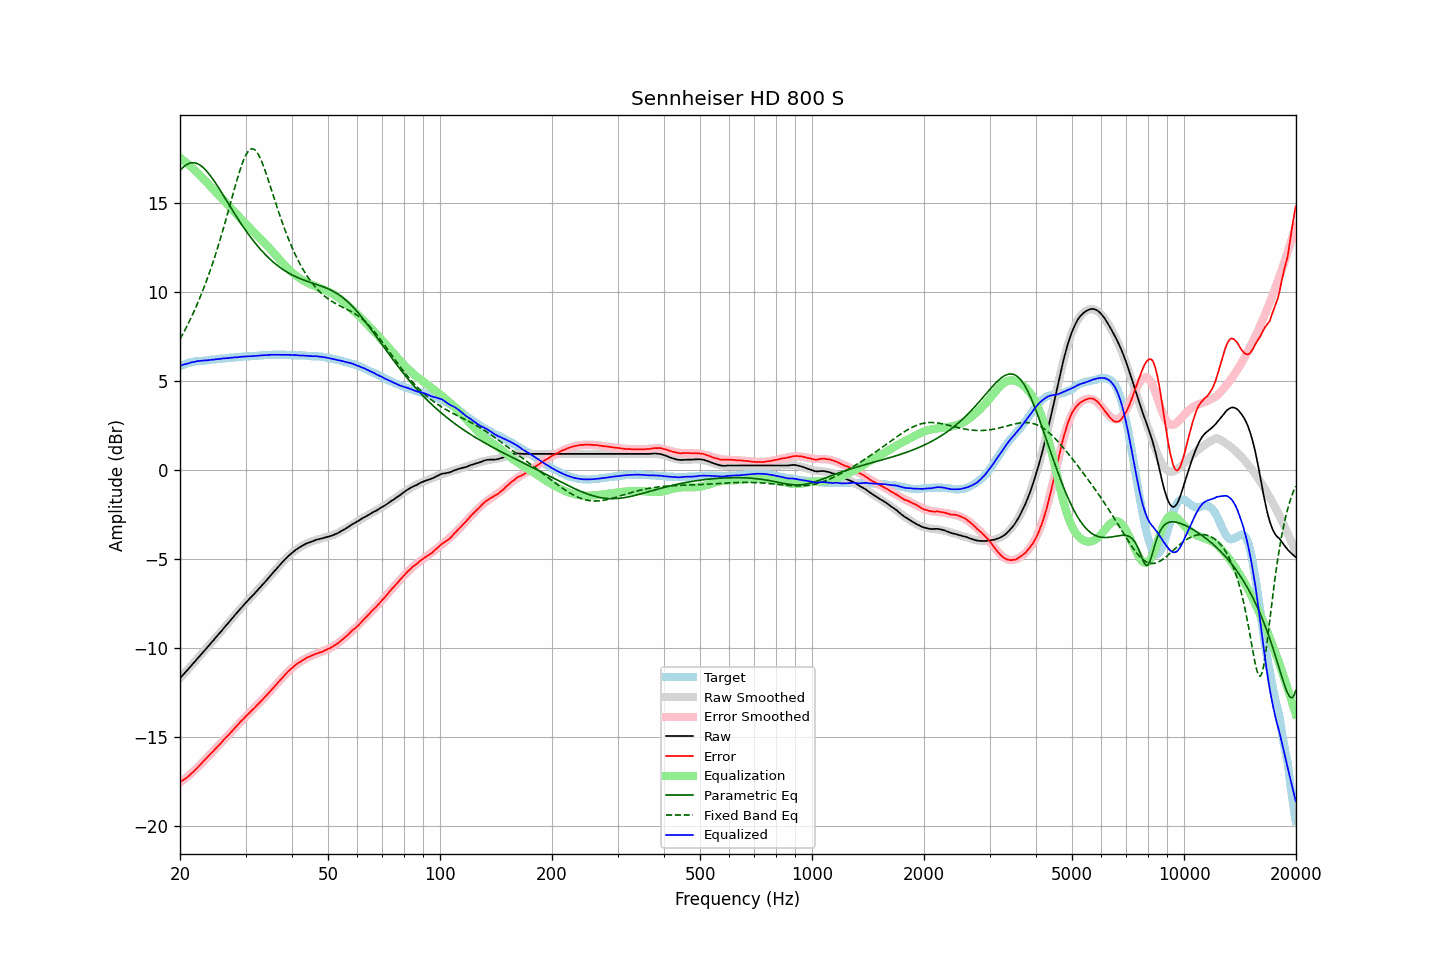

The file beside this chart, header and first rows:
frequency, raw, error, smoothed, error_smoothed, equalization, parametric_eq, fixed_band_eq, equalized_raw, equalized_smoothed, target
20.00, -11.69, -17.52, -11.69, -17.55, 17.55, 16.82, 7.36, 5.86, 5.86, 5.84
20.20, -11.59, -17.46, -11.59, -17.48, 17.48, 16.92, 7.52, 5.89, 5.89, 5.88
20.40, -11.48, -17.40, -11.49, -17.41, 17.41, 17.01, 7.69, 5.92, 5.92, 5.92
20.61, -11.39, -17.33, -11.38, -17.34, 17.34, 17.09, 7.86, 5.95, 5.95, 5.95
20.81, -11.28, -17.27, -11.28, -17.26, 17.26, 17.15, 8.03, 5.98, 5.98, 5.99
21.02, -11.19, -17.21, -11.18, -17.18, 17.18, 17.20, 8.21, 6.00, 6.00, 6.03
21.23, -11.09, -17.13, -11.08, -17.11, 17.11, 17.24, 8.39, 6.02, 6.03, 6.05
21.44, -10.97, -17.04, -10.98, -17.03, 17.03, 17.26, 8.58, 6.05, 6.05, 6.07
21.66, -10.88, -16.96, -10.88, -16.95, 16.95, 17.27, 8.78, 6.07, 6.07, 6.08
21.87, -10.77, -16.87, -10.77, -16.86, 16.86, 17.26, 8.97, 6.09, 6.09, 6.09
22.09, -10.67, -16.79, -10.67, -16.78, 16.78, 17.24, 9.18, 6.10, 6.11, 6.11
22.31, -10.56, -16.69, -10.57, -16.69, 16.69, 17.21, 9.39, 6.13, 6.12, 6.12
22.54, -10.47, -16.60, -10.47, -16.60, 16.60, 17.16, 9.60, 6.13, 6.13, 6.13
22.76, -10.36, -16.51, -10.36, -16.51, 16.51, 17.10, 9.82, 6.14, 6.14, 6.14
22.99, -10.26, -16.40, -10.26, -16.41, 16.41, 17.03, 10.05, 6.16, 6.15, 6.14
23.22, -10.16, -16.31, -10.16, -16.32, 16.32, 16.95, 10.28, 6.16, 6.16, 6.15
23.45, -10.05, -16.21, -10.05, -16.22, 16.22, 16.85, 10.52, 6.17, 6.17, 6.16
23.69, -9.96, -16.13, -9.95, -16.13, 16.13, 16.75, 10.76, 6.17, 6.18, 6.17
23.92, -9.84, -16.02, -9.85, -16.03, 16.03, 16.64, 11.01, 6.19, 6.19, 6.18
24.16, -9.74, -15.94, -9.74, -15.94, 15.94, 16.53, 11.27, 6.19, 6.19, 6.20
24.40, -9.63, -15.85, -9.64, -15.84, 15.84, 16.40, 11.54, 6.21, 6.20, 6.22
24.65, -9.54, -15.75, -9.53, -15.75, 15.75, 16.28, 11.81, 6.21, 6.21, 6.22
24.89, -9.42, -15.65, -9.43, -15.65, 15.65, 16.14, 12.08, 6.23, 6.22, 6.22
25.14, -9.32, -15.56, -9.32, -15.56, 15.56, 16.01, 12.37, 6.23, 6.23, 6.23
25.39, -9.21, -15.46, -9.22, -15.46, 15.46, 15.86, 12.66, 6.25, 6.24, 6.24
25.65, -9.12, -15.38, -9.11, -15.37, 15.37, 15.72, 12.96, 6.25, 6.25, 6.26
25.91, -9.01, -15.27, -9.01, -15.27, 15.27, 15.58, 13.26, 6.26, 6.26, 6.26
26.16, -8.89, -15.16, -8.90, -15.17, 15.17, 15.43, 13.57, 6.28, 6.27, 6.27
26.43, -8.80, -15.07, -8.79, -15.08, 15.08, 15.28, 13.89, 6.28, 6.28, 6.28
26.69, -8.69, -14.97, -8.69, -14.98, 14.98, 15.13, 14.21, 6.29, 6.29, 6.29
26.96, -8.59, -14.89, -8.58, -14.88, 14.88, 14.99, 14.53, 6.29, 6.30, 6.30
27.23, -8.48, -14.79, -8.47, -14.78, 14.78, 14.84, 14.86, 6.31, 6.31, 6.31
27.50, -8.37, -14.69, -8.37, -14.68, 14.68, 14.69, 15.19, 6.32, 6.32, 6.32
27.77, -8.26, -14.58, -8.26, -14.59, 14.59, 14.55, 15.52, 6.32, 6.33, 6.32
28.05, -8.15, -14.49, -8.16, -14.49, 14.49, 14.40, 15.84, 6.33, 6.33, 6.34
28.33, -8.05, -14.39, -8.05, -14.39, 14.39, 14.26, 16.16, 6.34, 6.34, 6.34
28.62, -7.95, -14.29, -7.95, -14.29, 14.29, 14.12, 16.46, 6.35, 6.35, 6.35
28.90, -7.84, -14.20, -7.84, -14.20, 14.20, 13.98, 16.76, 6.36, 6.36, 6.35
29.19, -7.74, -14.09, -7.74, -14.11, 14.11, 13.84, 17.03, 6.37, 6.36, 6.35
29.48, -7.63, -14.02, -7.64, -14.01, 14.01, 13.71, 17.28, 6.38, 6.37, 6.38
29.78, -7.54, -13.91, -7.54, -13.92, 13.92, 13.58, 17.51, 6.38, 6.38, 6.38
30.08, -7.44, -13.82, -7.44, -13.82, 13.82, 13.45, 17.70, 6.39, 6.38, 6.39
30.38, -7.34, -13.72, -7.34, -13.73, 13.73, 13.32, 17.85, 6.40, 6.39, 6.38
30.68, -7.25, -13.65, -7.25, -13.64, 13.64, 13.20, 17.96, 6.40, 6.40, 6.40
30.99, -7.15, -13.55, -7.15, -13.55, 13.55, 13.07, 18.03, 6.41, 6.40, 6.40
31.30, -7.06, -13.46, -7.05, -13.46, 13.46, 12.96, 18.05, 6.41, 6.41, 6.41
31.61, -6.97, -13.38, -6.96, -13.37, 13.37, 12.84, 18.02, 6.41, 6.42, 6.41
31.93, -6.87, -13.29, -6.86, -13.28, 13.28, 12.73, 17.95, 6.42, 6.42, 6.42
32.24, -6.76, -13.18, -6.76, -13.19, 13.19, 12.62, 17.84, 6.43, 6.43, 6.42
32.57, -6.67, -13.10, -6.66, -13.10, 13.10, 12.51, 17.69, 6.43, 6.44, 6.44
32.89, -6.56, -13.01, -6.56, -13.01, 13.01, 12.41, 17.51, 6.44, 6.44, 6.44
33.22, -6.46, -12.92, -6.46, -12.92, 12.92, 12.31, 17.30, 6.45, 6.45, 6.45
33.55, -6.36, -12.82, -6.36, -12.82, 12.82, 12.21, 17.06, 6.46, 6.46, 6.46
33.89, -6.27, -12.73, -6.26, -12.72, 12.72, 12.12, 16.81, 6.46, 6.46, 6.46
34.23, -6.17, -12.64, -6.16, -12.63, 12.63, 12.02, 16.55, 6.46, 6.47, 6.47
34.57, -6.06, -12.53, -6.06, -12.53, 12.53, 11.94, 16.27, 6.47, 6.47, 6.48
34.92, -5.96, -12.43, -5.95, -12.43, 12.43, 11.85, 16.00, 6.47, 6.48, 6.47
35.27, -5.85, -12.33, -5.85, -12.33, 12.33, 11.77, 15.71, 6.48, 6.48, 6.48
35.62, -5.75, -12.23, -5.74, -12.23, 12.23, 11.69, 15.43, 6.48, 6.48, 6.49
35.97, -5.64, -12.13, -5.64, -12.13, 12.13, 11.61, 15.15, 6.48, 6.49, 6.48
... 635 more rows
